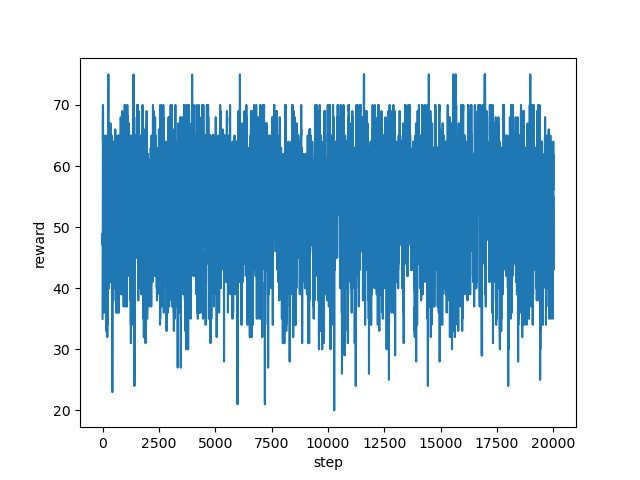

Data behind this chart, as committed beside it:
step, reward
0, 35.0
1, 42.0
2, 44.0
3, 48.0
4, 48.0
5, 41.0
6, 49.0
7, 49.0
8, 47.0
9, 47.0
10, 54.0
11, 54.0
12, 55.0
13, 53.0
14, 59.0
15, 64.0
16, 70.0
17, 70.0
18, 64.0
19, 68.0
20, 70.0
21, 70.0
22, 69.0
23, 64.0
24, 60.0
25, 63.0
26, 63.0
27, 64.0
28, 63.0
29, 59.0
30, 55.0
31, 51.0
32, 55.0
33, 50.0
34, 53.0
35, 51.0
36, 52.0
37, 47.0
38, 41.0
39, 45.0
40, 53.0
41, 52.0
42, 52.0
43, 61.0
44, 62.0
45, 64.0
46, 58.0
47, 62.0
48, 63.0
49, 63.0
50, 60.0
51, 63.0
52, 63.0
53, 64.0
54, 61.0
55, 63.0
56, 62.0
57, 62.0
58, 65.0
59, 63.0
... 19,940 more rows
